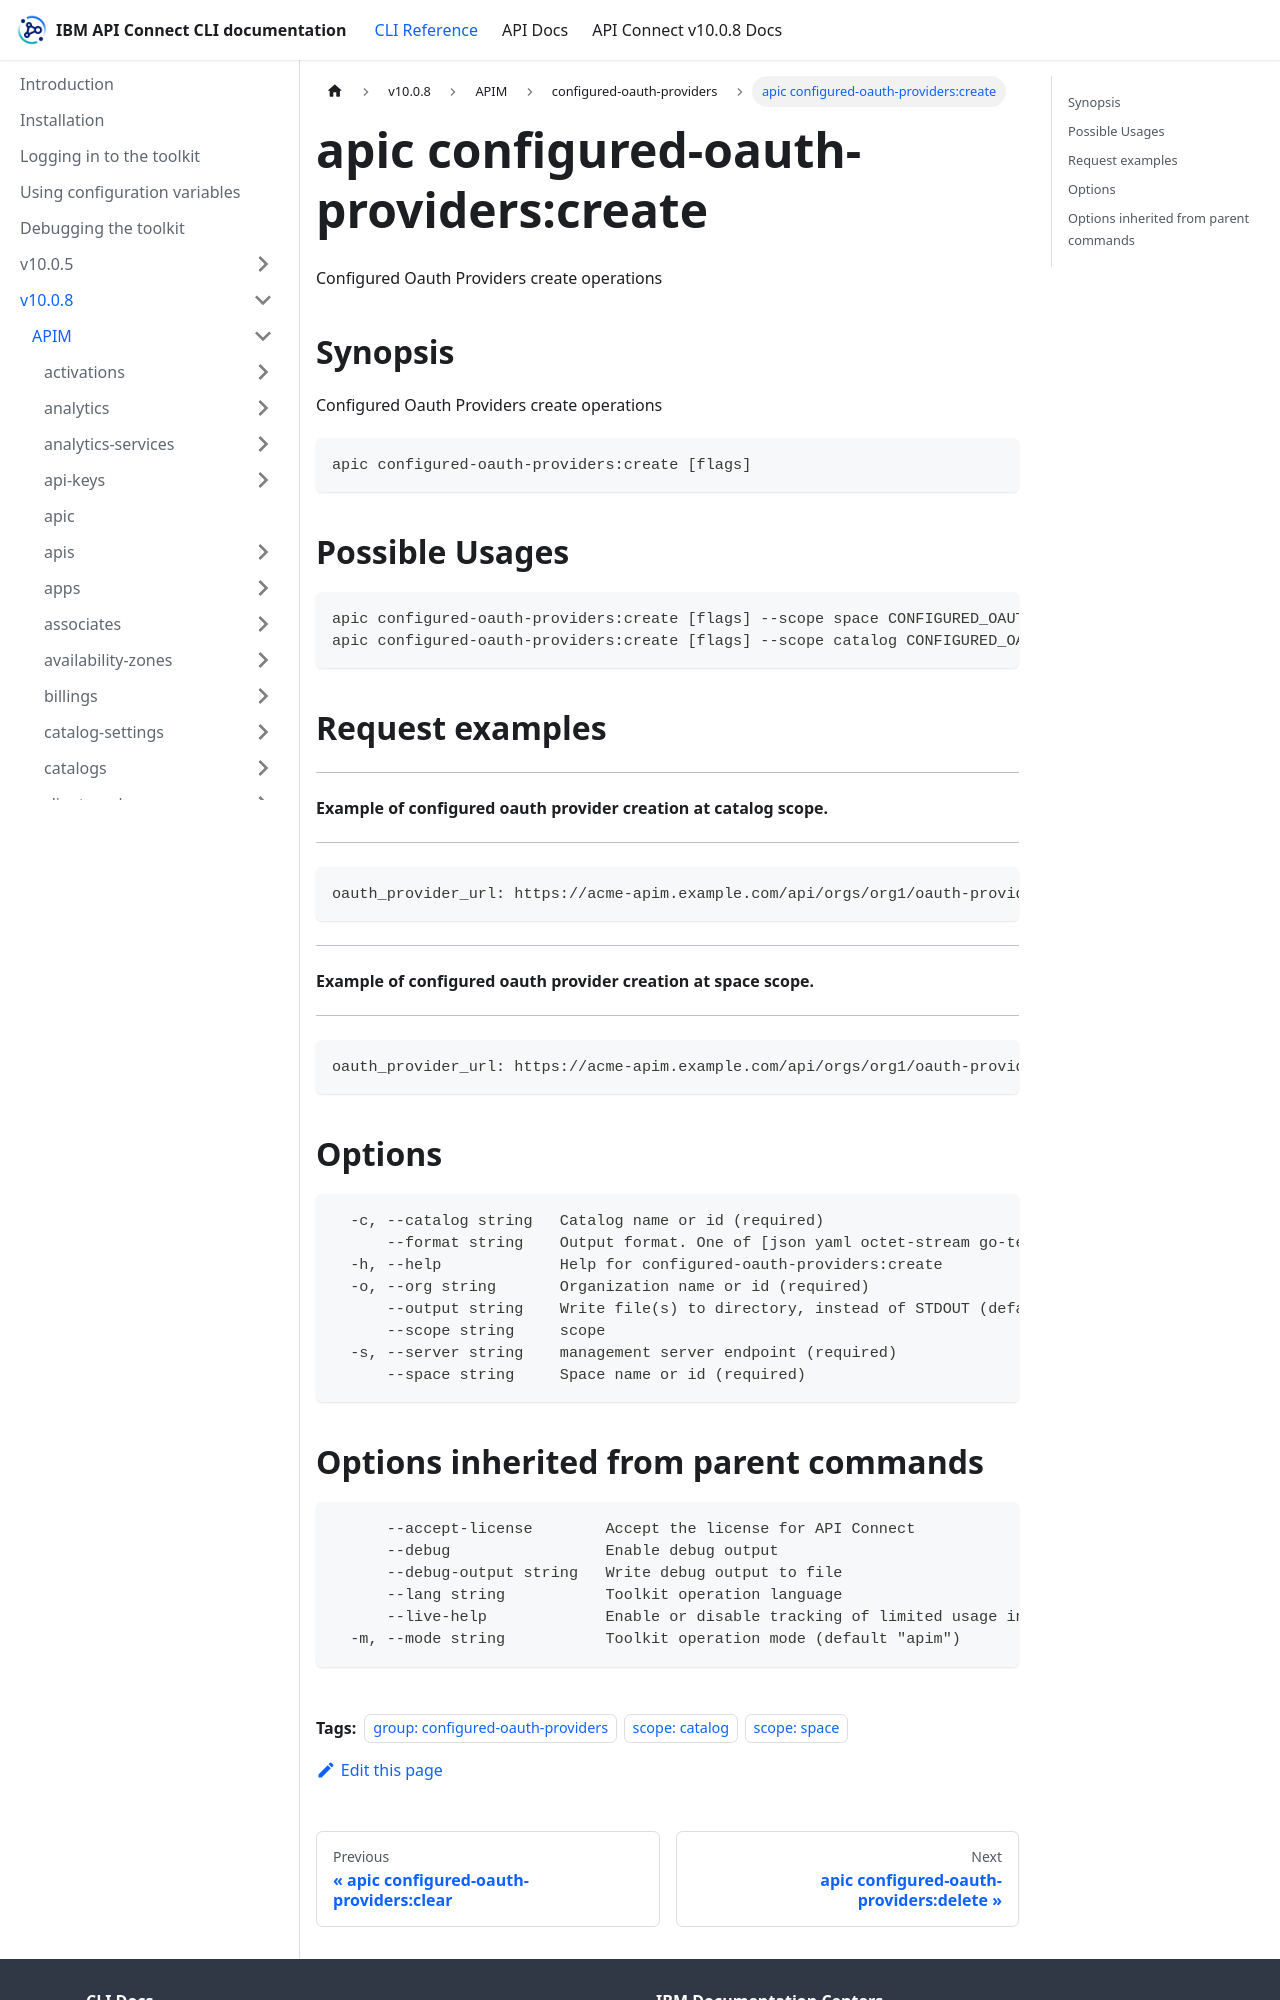

repository: ibm-apiconnect/clidocs · page: docs/v1008/apim/configured-oauth-providers/apic_configured-oauth-providers_create.html · generator: docusaurus

---
tags:
- "group: configured-oauth-providers"
- "scope: catalog"
- "scope: space"
---
# apic configured-oauth-providers:create

Configured Oauth Providers create operations

## Synopsis

Configured Oauth Providers create operations

```
apic configured-oauth-providers:create [flags]
```

## Possible Usages

```
apic configured-oauth-providers:create [flags] --scope space CONFIGURED_OAUTH_PROVIDER_FILE
apic configured-oauth-providers:create [flags] --scope catalog CONFIGURED_OAUTH_PROVIDER_FILE
```

## Request examples

--------------------------------------------------------------------
#### Example of configured oauth provider creation at catalog scope.
--------------------------------------------------------------------

```
oauth_provider_url: https://acme-apim.example.com/api/orgs/org1/oauth-providers/acme-oauth-provider
```

------------------------------------------------------------------
#### Example of configured oauth provider creation at space scope.
------------------------------------------------------------------

```
oauth_provider_url: https://acme-apim.example.com/api/orgs/org1/oauth-providers/acme-oauth-provider
```

## Options

```
  -c, --catalog string   Catalog name or id (required)
      --format string    Output format. One of [json yaml octet-stream go-template=... go-template-file=...], defaults to yaml.
  -h, --help             Help for configured-oauth-providers:create
  -o, --org string       Organization name or id (required)
      --output string    Write file(s) to directory, instead of STDOUT (default "-")
      --scope string     scope
  -s, --server string    management server endpoint (required)
      --space string     Space name or id (required)
```
